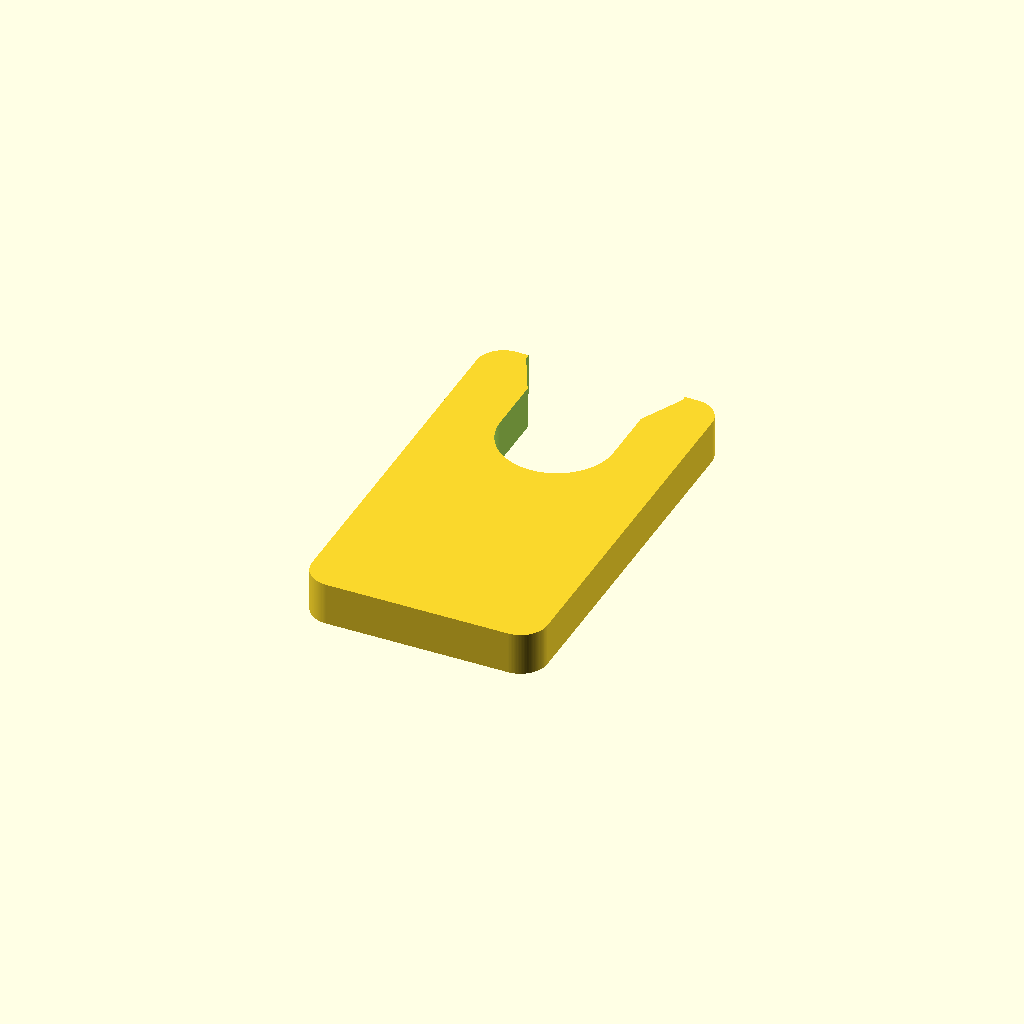
Cell 1 — every parameter at its default value.
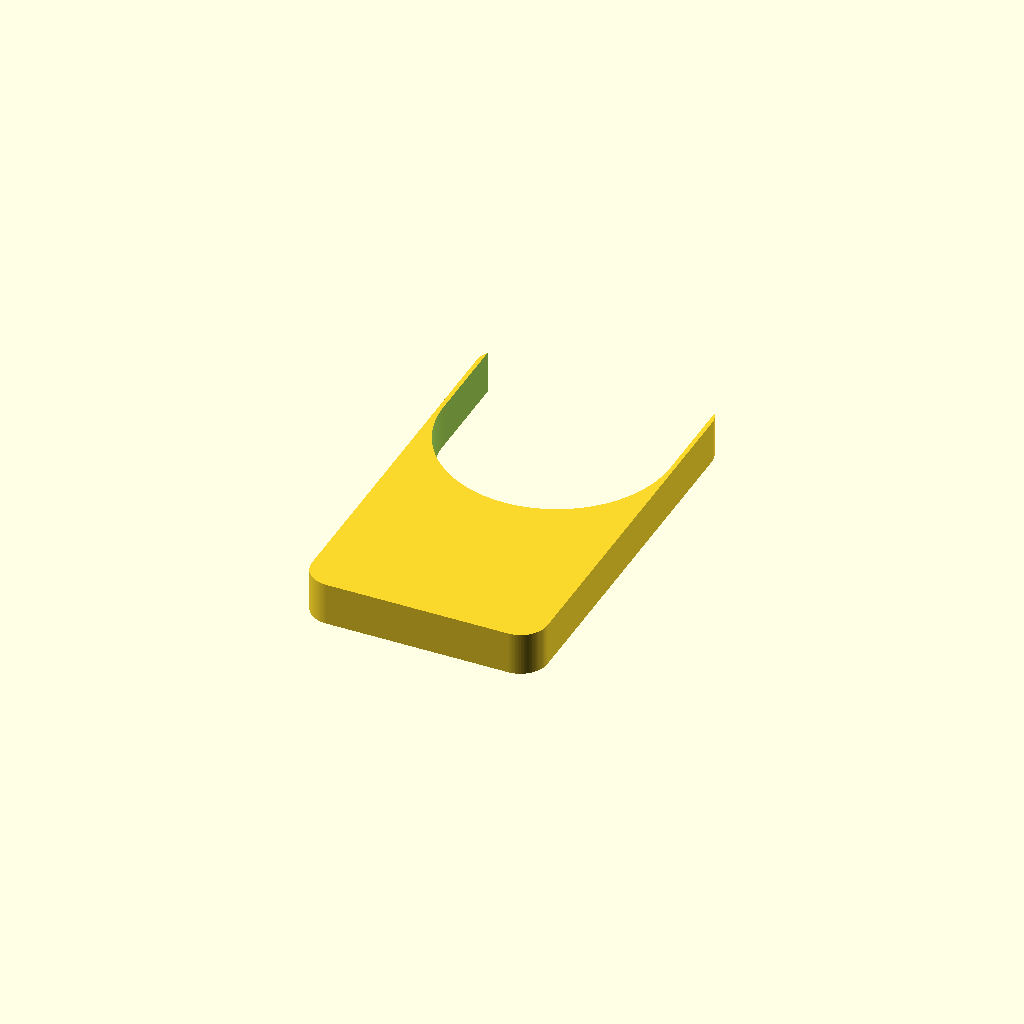
Cell 2: the same model with seat_d = 42.4.
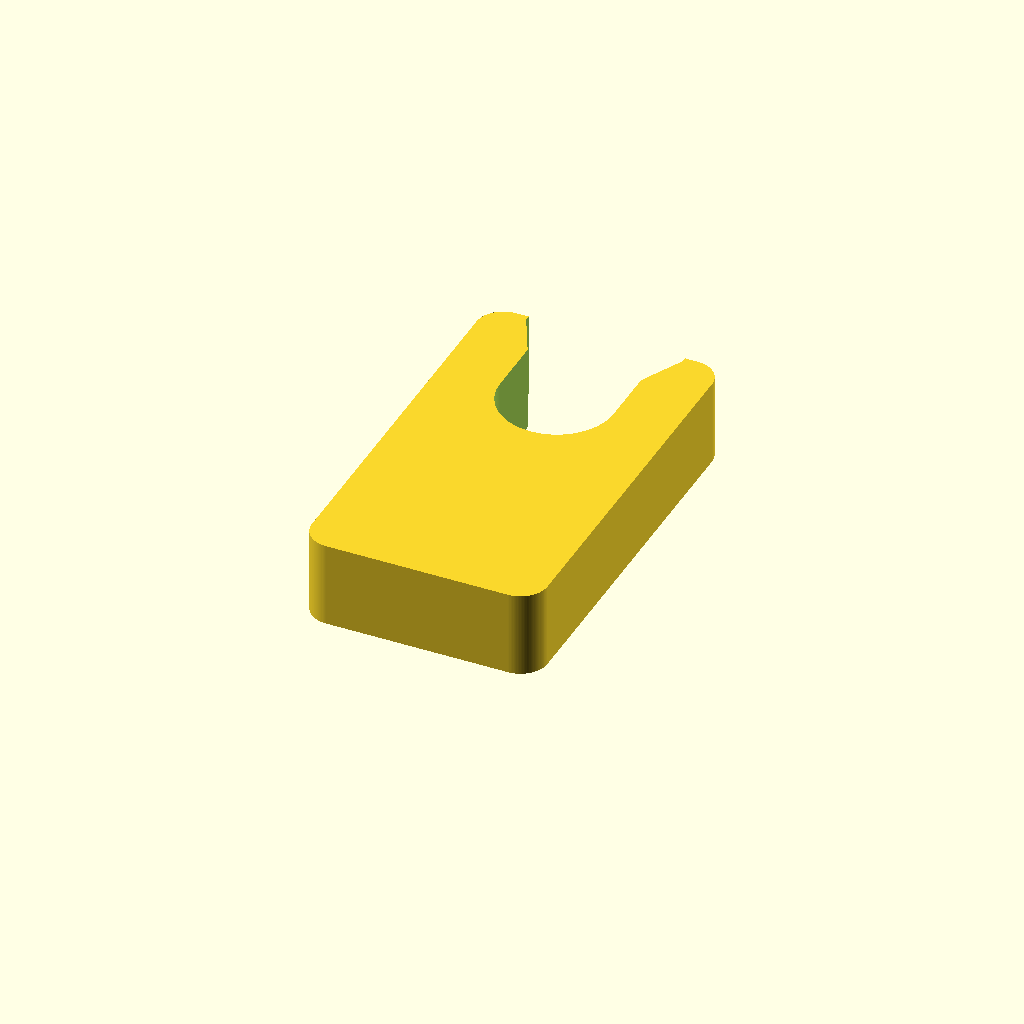
Cell 3: the same model with plate_t = 16.
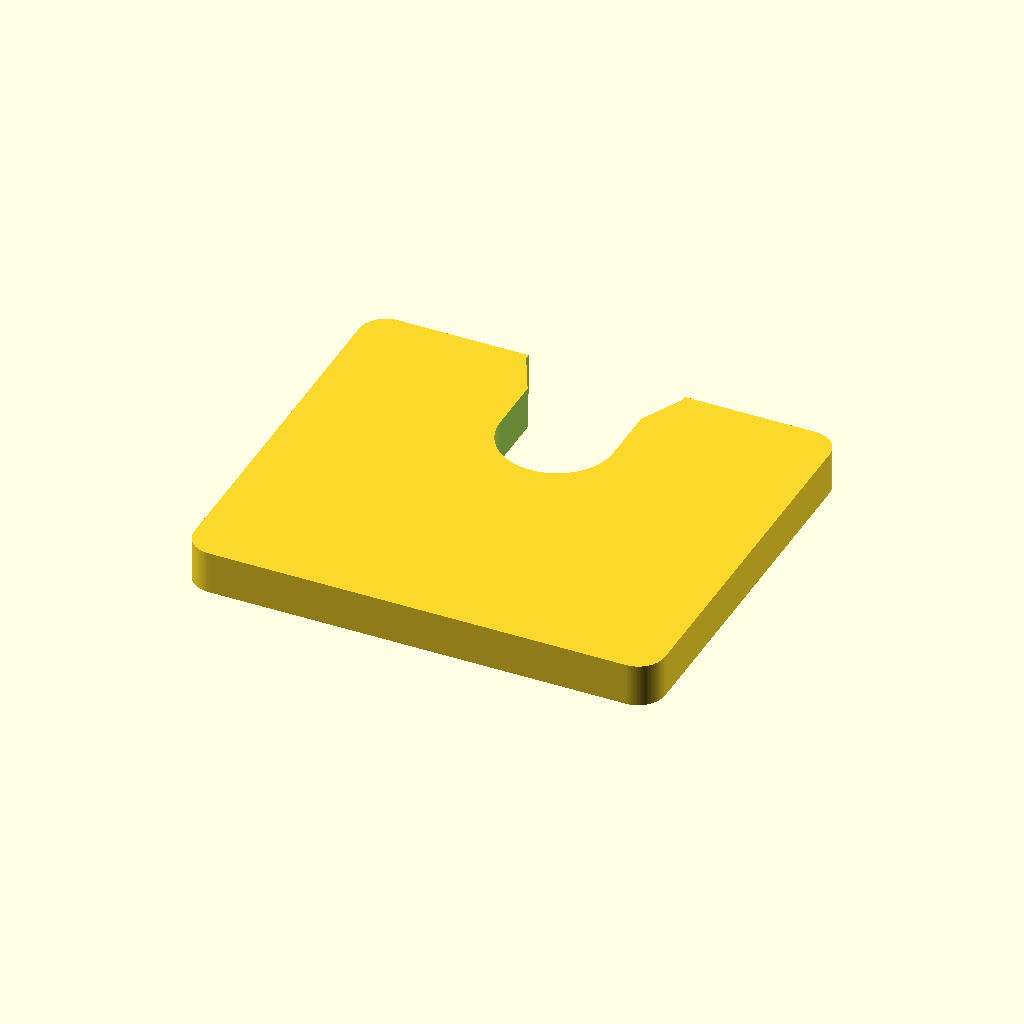
Cell 4 — plate_w set to 88, the other parameters unchanged.
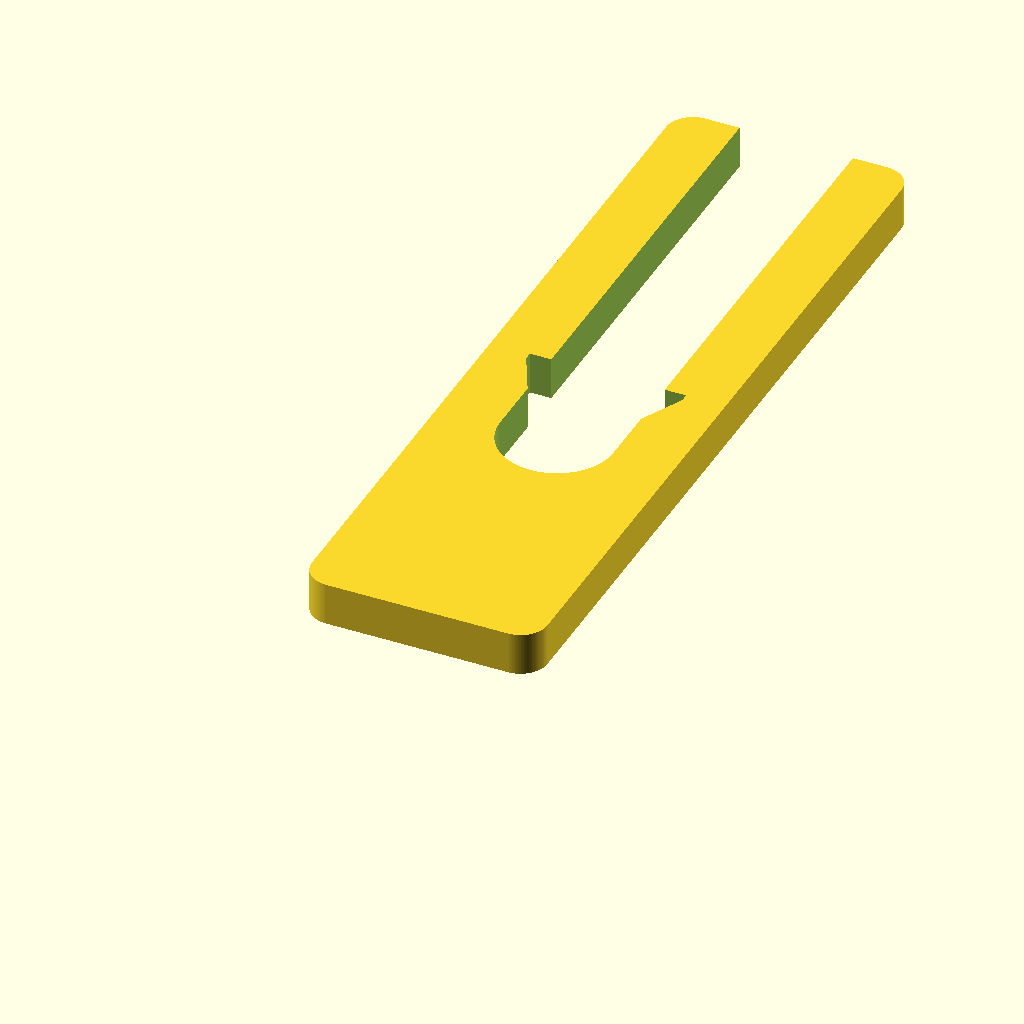
Cell 5 — plate_h set to 152, the other parameters unchanged.
All cells are drawn from one camera (rotation 55°, 0°, 25°, orthographic, colour scheme Cornfield), so only the parameter changes between them.
Source of the model, products/printer-workshop/mm-tool-002-filament-drybox-system/stangenhalter_20mm_wandmontage_parametrisch.scad:
/*
  Schmale Wandhalter für BAUHAUS / Ezy Storage 18 L
  Aluminium-Rundstange Ø20 mm, identisches Teil 2x drucken.

  Die große flache Rückseite wird an die beiden kurzen Innenwände geklebt.
  Die Boxwand bildet den axialen Anschlag. Die U-Nut bleibt oben offen,
  sodass die Stange mitsamt Rollen nach oben herausgehoben werden kann.

  Empfohlene Einbauposition für typische Rollen bis Ø203,2 mm:
    Stangenmitte 107 mm über dem tiefsten Boxboden.
    Stangenmitte etwa 104 mm von der vorderen Innenwand.
  Die zweite Angabe muss an der realen Box geprüft werden.
*/
$fn = 128;
rod_d = 20.0;
seat_d = 21.2;
plate_t = 8;
plate_w = 44;
plate_h = 76;
seat_z = 56;

module rounded2d(w,h,r) {
  hull() for (x=[-1,1], y=[-1,1])
    translate([x*(w/2-r), y*(h/2-r)]) circle(r=r);
}

module wall_holder_20mm() {
  difference() {
    linear_extrude(height=plate_t)
      translate([0,plate_h/2]) rounded2d(plate_w,plate_h,5);

    translate([0,seat_z,-0.2]) cylinder(d=seat_d,h=plate_t+0.4);
    translate([-seat_d/2,seat_z,-0.2]) cube([seat_d,plate_h-seat_z+1,plate_t+0.4]);
    hull() {
      translate([-seat_d/2,67,-0.2]) cube([seat_d,1,plate_t+0.4]);
      translate([-14.6,75,-0.2]) cube([29.2,1.5,plate_t+0.4]);
    }
  }
}

wall_holder_20mm();
Parameter table extracted from the source (name, type, default, range or options):
rod_d: number, default 20
seat_d: number, default 21.2
plate_t: number, default 8
plate_w: number, default 44
plate_h: number, default 76
seat_z: number, default 56
